Photos from the image-classification dataset "dataset_v3" in the GitHub repository JS-Kuba/CNN-lego. Its 4 classes are: flower, leaf, stone, wood.

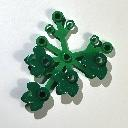
Label: leaf

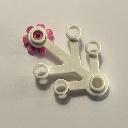
Label: flower

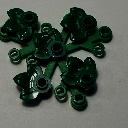
Label: leaf

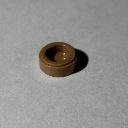
Label: stone

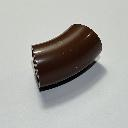
Label: wood

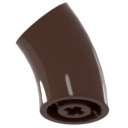
Label: wood
